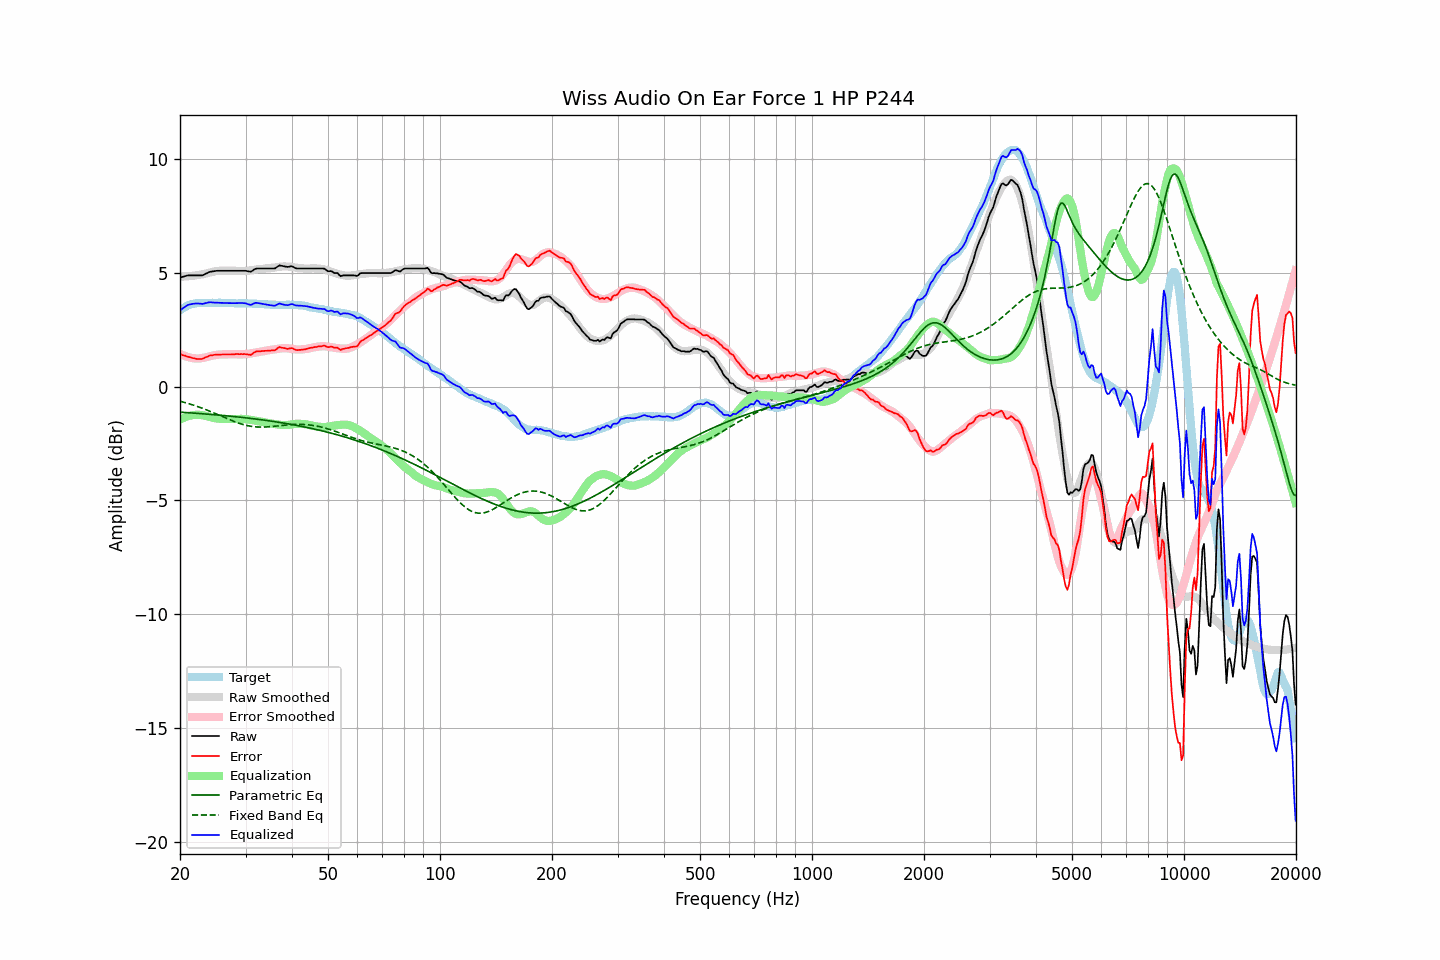

The file beside this chart, header and first rows:
frequency, raw, error, smoothed, error_smoothed, equalization, parametric_eq, fixed_band_eq, equalized_raw, equalized_smoothed, target
20.00, 4.79, 1.43, 4.83, 1.45, -1.45, -1.12, -0.64, 3.34, 3.38, 3.36
20.20, 4.81, 1.40, 4.83, 1.41, -1.41, -1.13, -0.66, 3.40, 3.42, 3.41
20.40, 4.83, 1.37, 4.84, 1.38, -1.38, -1.13, -0.68, 3.45, 3.46, 3.46
20.61, 4.85, 1.36, 4.84, 1.35, -1.35, -1.13, -0.70, 3.50, 3.49, 3.49
20.81, 4.87, 1.33, 4.84, 1.32, -1.32, -1.14, -0.72, 3.55, 3.52, 3.54
21.02, 4.89, 1.31, 4.85, 1.30, -1.30, -1.14, -0.74, 3.59, 3.55, 3.58
21.23, 4.89, 1.29, 4.86, 1.28, -1.28, -1.15, -0.76, 3.61, 3.58, 3.60
21.44, 4.89, 1.27, 4.86, 1.26, -1.26, -1.15, -0.78, 3.63, 3.60, 3.62
21.66, 4.89, 1.25, 4.87, 1.25, -1.25, -1.16, -0.80, 3.64, 3.62, 3.64
21.87, 4.89, 1.24, 4.88, 1.24, -1.24, -1.16, -0.83, 3.65, 3.64, 3.65
22.09, 4.89, 1.22, 4.89, 1.24, -1.24, -1.17, -0.85, 3.65, 3.65, 3.67
22.31, 4.89, 1.21, 4.90, 1.23, -1.23, -1.17, -0.88, 3.66, 3.67, 3.68
22.54, 4.89, 1.21, 4.91, 1.24, -1.24, -1.18, -0.90, 3.65, 3.67, 3.68
22.76, 4.89, 1.21, 4.92, 1.25, -1.25, -1.19, -0.93, 3.64, 3.68, 3.68
22.99, 4.89, 1.22, 4.94, 1.26, -1.26, -1.19, -0.95, 3.63, 3.68, 3.67
23.22, 4.92, 1.25, 4.95, 1.27, -1.27, -1.20, -0.98, 3.65, 3.68, 3.67
23.45, 4.96, 1.29, 4.97, 1.29, -1.29, -1.20, -1.01, 3.67, 3.68, 3.67
23.69, 4.99, 1.31, 4.99, 1.31, -1.31, -1.21, -1.04, 3.68, 3.68, 3.68
23.92, 5.03, 1.35, 5.00, 1.32, -1.32, -1.21, -1.06, 3.71, 3.68, 3.68
24.16, 5.05, 1.37, 5.02, 1.34, -1.34, -1.22, -1.09, 3.71, 3.68, 3.68
24.40, 5.06, 1.37, 5.04, 1.36, -1.36, -1.23, -1.12, 3.70, 3.68, 3.69
24.65, 5.07, 1.39, 5.06, 1.38, -1.38, -1.23, -1.15, 3.69, 3.68, 3.68
24.89, 5.08, 1.40, 5.07, 1.39, -1.39, -1.24, -1.18, 3.69, 3.68, 3.68
25.14, 5.09, 1.41, 5.08, 1.40, -1.40, -1.24, -1.21, 3.69, 3.68, 3.68
25.39, 5.09, 1.40, 5.09, 1.41, -1.41, -1.25, -1.24, 3.68, 3.68, 3.69
25.65, 5.09, 1.40, 5.10, 1.41, -1.41, -1.26, -1.27, 3.68, 3.68, 3.69
25.91, 5.09, 1.41, 5.10, 1.42, -1.42, -1.26, -1.31, 3.67, 3.68, 3.68
26.16, 5.09, 1.41, 5.10, 1.42, -1.42, -1.27, -1.34, 3.67, 3.68, 3.68
26.43, 5.09, 1.41, 5.10, 1.42, -1.42, -1.28, -1.37, 3.67, 3.68, 3.68
26.69, 5.09, 1.41, 5.09, 1.42, -1.42, -1.28, -1.40, 3.67, 3.68, 3.68
26.96, 5.09, 1.41, 5.09, 1.42, -1.42, -1.29, -1.43, 3.67, 3.67, 3.68
27.23, 5.09, 1.41, 5.09, 1.42, -1.42, -1.30, -1.46, 3.67, 3.67, 3.68
27.50, 5.09, 1.41, 5.09, 1.42, -1.42, -1.30, -1.49, 3.67, 3.67, 3.68
27.77, 5.09, 1.42, 5.09, 1.42, -1.42, -1.31, -1.51, 3.67, 3.67, 3.67
28.05, 5.09, 1.42, 5.09, 1.42, -1.42, -1.32, -1.54, 3.67, 3.67, 3.67
28.33, 5.09, 1.43, 5.09, 1.42, -1.42, -1.32, -1.57, 3.67, 3.67, 3.66
28.62, 5.09, 1.43, 5.08, 1.42, -1.42, -1.33, -1.59, 3.67, 3.66, 3.66
28.90, 5.09, 1.42, 5.08, 1.41, -1.41, -1.34, -1.62, 3.68, 3.66, 3.67
29.19, 5.09, 1.43, 5.08, 1.42, -1.42, -1.35, -1.64, 3.68, 3.66, 3.66
29.48, 5.09, 1.42, 5.08, 1.42, -1.42, -1.36, -1.66, 3.67, 3.66, 3.67
29.78, 5.09, 1.43, 5.08, 1.42, -1.42, -1.36, -1.68, 3.67, 3.66, 3.66
30.08, 5.09, 1.42, 5.09, 1.43, -1.43, -1.37, -1.70, 3.66, 3.66, 3.67
30.38, 5.07, 1.41, 5.09, 1.44, -1.44, -1.38, -1.71, 3.63, 3.66, 3.66
30.68, 5.06, 1.40, 5.10, 1.45, -1.45, -1.39, -1.73, 3.61, 3.65, 3.66
30.99, 5.05, 1.39, 5.11, 1.46, -1.46, -1.40, -1.74, 3.59, 3.65, 3.66
31.30, 5.09, 1.44, 5.12, 1.47, -1.47, -1.40, -1.75, 3.62, 3.65, 3.65
31.61, 5.14, 1.49, 5.13, 1.48, -1.48, -1.41, -1.76, 3.66, 3.65, 3.65
31.93, 5.18, 1.53, 5.14, 1.50, -1.50, -1.42, -1.77, 3.68, 3.64, 3.65
32.24, 5.19, 1.55, 5.15, 1.51, -1.51, -1.43, -1.77, 3.68, 3.64, 3.64
32.57, 5.19, 1.55, 5.16, 1.52, -1.52, -1.44, -1.78, 3.67, 3.64, 3.64
32.89, 5.19, 1.55, 5.17, 1.53, -1.53, -1.45, -1.78, 3.66, 3.63, 3.64
33.22, 5.19, 1.56, 5.17, 1.54, -1.54, -1.46, -1.78, 3.65, 3.63, 3.63
33.55, 5.19, 1.56, 5.18, 1.56, -1.56, -1.47, -1.78, 3.63, 3.62, 3.63
33.89, 5.19, 1.57, 5.19, 1.57, -1.57, -1.48, -1.77, 3.62, 3.62, 3.62
34.23, 5.19, 1.57, 5.20, 1.59, -1.59, -1.49, -1.77, 3.60, 3.61, 3.62
34.57, 5.19, 1.58, 5.21, 1.60, -1.60, -1.50, -1.77, 3.59, 3.61, 3.61
34.92, 5.19, 1.58, 5.22, 1.61, -1.61, -1.51, -1.76, 3.58, 3.61, 3.61
35.27, 5.19, 1.59, 5.22, 1.62, -1.62, -1.52, -1.75, 3.57, 3.60, 3.60
35.62, 5.19, 1.59, 5.23, 1.63, -1.63, -1.53, -1.75, 3.56, 3.60, 3.60
35.97, 5.19, 1.59, 5.24, 1.64, -1.64, -1.54, -1.74, 3.55, 3.60, 3.60
... 635 more rows
